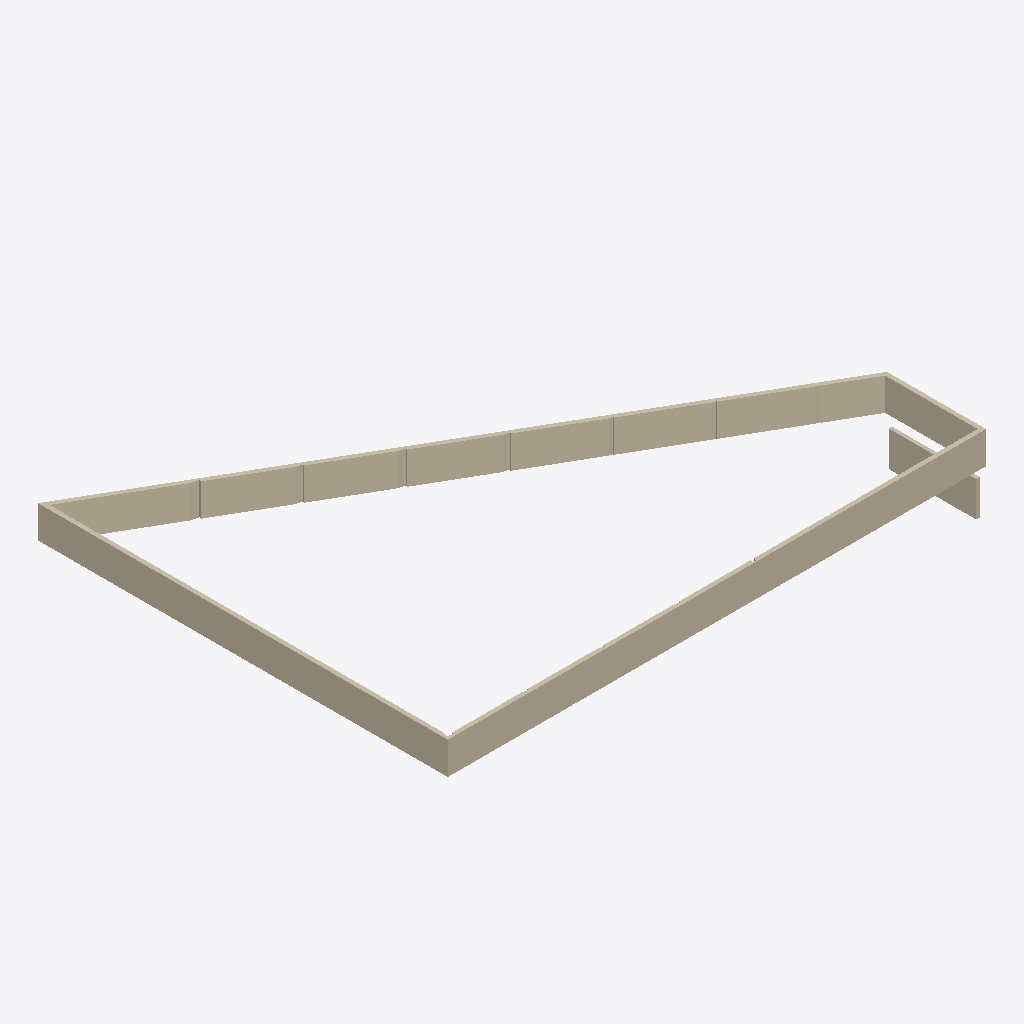
Isometric view of an IFC building model (IFC-SPF (STEP), schema IFC2X3, length unit millimetre), seen from the south-west, elements coloured by IFC class: 2 walls (beige).
Extent 38.4 m × 29.2 m × 5.7 m (x, y, z). Storeys (1): Undefined at 0.00 m. Elements (2): 1 IfcWall, 1 IfcWallStandardCase.

HEADER;
FILE_DESCRIPTION(('ViewDefinition [CoordinationView, QuantityTakeOffAddOnView]'),'2;1');
FILE_NAME('C:\\DOKUME~1\\MBC903~1.RST\\LOKALE~1\\Temp\\TLADA3.tmp','2014-04-24T15:34:44',('RSTDOM/mb'),('Structural Designer'),'EXPRESS Data Manager version:20070116','Tekla Structures Next Build:8278/30.6.2011, IFC ','');
FILE_SCHEMA(('IFC2X3'));
ENDSEC;
DATA;
#46=IFCPROJECT('1R3wdrcJD6zuLOG6XZchdV',#9,'Neubau eines Verwaltungsgebäudes','Description','Object type','LongName','Phase',(#29,#32),#44);
#56=IFCSITE('3BRhFXkbrCZQ0uVPHxH71t',#9,'Undefined',$,$,#53,$,$,.ELEMENT.,$,$,0.0,$,$);
#69=IFCBUILDING('3tlx9hVBv9xQLb2GsuCdeQ',#9,'Undefined',$,$,#66,$,$,.ELEMENT.,$,$,$);
#82=IFCBUILDINGSTOREY('3QAt34_sDFMQ5Ns8E7kVIZ',#9,'Undefined',$,$,#79,$,$,.ELEMENT.,$);
#4722435=IFCWALL('17h_y60001tZ4oC38tCZOo',#9,'Betonwand','2300*300','2300*300',#4721251,#4722431,'TS_93360');
#4723774=IFCWALLSTANDARDCASE('17h_y60001l34oC38tCZ8v',#9,'Betonwand','2500*240','2500*240',#4723725,#4723770,'TS_92986');
ENDSEC;
